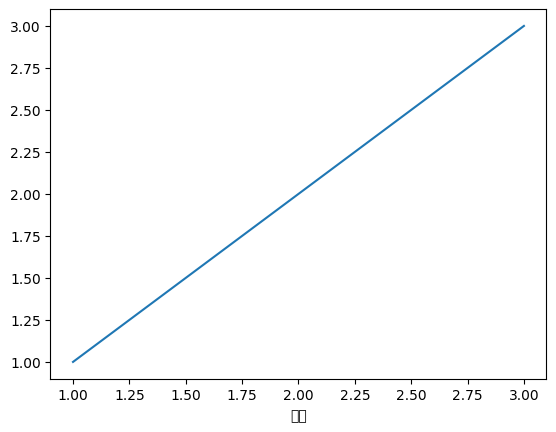

Write the Python code that produced this figure.
import os
import matplotlib
import matplotlib.pyplot as plt


matplotlib.rcParams["font.family"] = "SimHei"
plt.plot([1,2,3],[1,2,3])
plt.xlabel("测试")
plt.show()